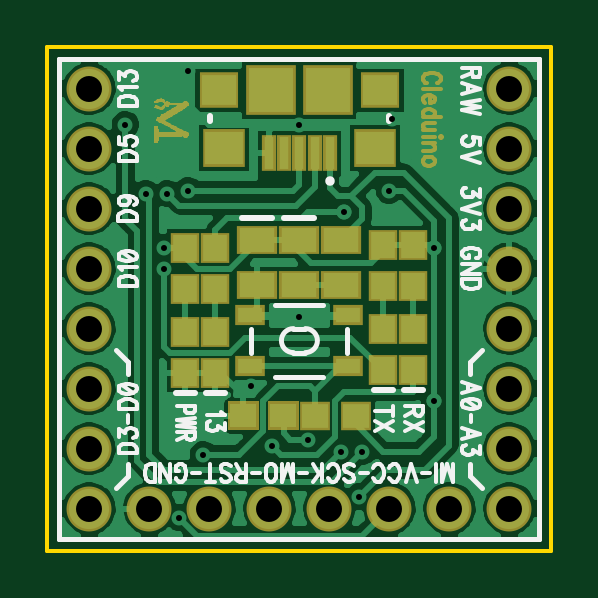
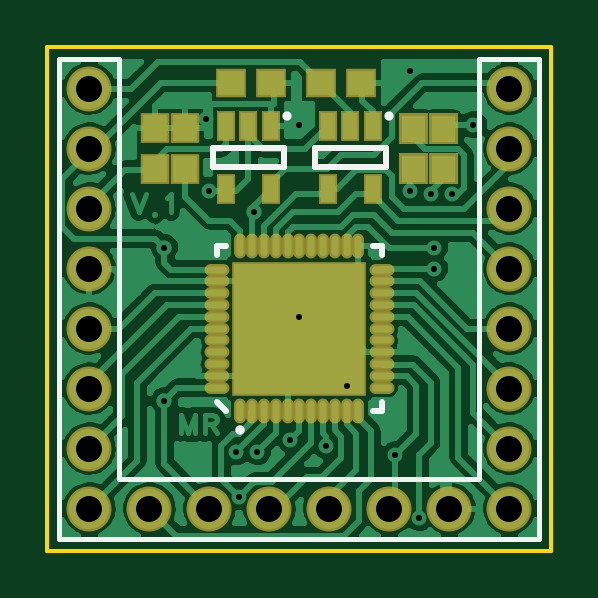
Circuit board: 8 layer files. Board 21.3 x 21.3 mm.
- bottom_copper: cleduino_V1_final.GBL (28880 bytes)
- bottom_silk: cleduino_V1_final.GBO (863 bytes)
- bottom_mask: cleduino_V1_final.GBS (1573 bytes)
- outline: cleduino_V1_final.GKO (233 bytes)
- top_copper: cleduino_V1_final.GTL (28708 bytes)
- top_silk: cleduino_V1_final.GTO (9830 bytes)
- top_mask: cleduino_V1_final.GTS (10211 bytes)
- drill: cleduino_V1_final.XLN (848 bytes)

=== bottom_copper: cleduino_V1_final.GBL (28880 bytes, source omitted) ===
=== bottom_silk: cleduino_V1_final.GBO ===
G04 DipTrace 2.4.0.2*
%INcleduino_V1_finial_BottomSilk.gbr*%
%MOIN*%
%ADD10C,0.0098*%
%ADD14C,0.008*%
%ADD16C,0.0158*%
%ADD25C,0.0154*%
%FSLAX44Y44*%
G04*
G70*
G90*
G75*
G01*
%LNBotSilk*%
%LPD*%
X9518Y8860D2*
D10*
Y9018D1*
X9360D1*
X6762Y8860D2*
Y9018D1*
X6920D2*
X6762D1*
Y6261D2*
Y6418D1*
X6920Y6261D2*
X6762D1*
D16*
X9124Y5946D3*
X9518Y6418D2*
D10*
X9360Y6261D1*
D25*
X6647Y11188D3*
X6699Y10648D2*
D10*
X7881D1*
X6699Y10333D2*
X7881D1*
Y10648D2*
Y10333D1*
X6699Y10648D2*
Y10333D1*
D25*
X8347Y11188D3*
X8399Y10648D2*
D10*
X9581D1*
X8399Y10333D2*
X9581D1*
Y10648D2*
Y10333D1*
X8399Y10648D2*
Y10333D1*
X4140Y4140D2*
D14*
X12140D1*
X4140Y12140D2*
X5140D1*
X12140D2*
Y4140D1*
X5140Y12140D2*
Y5140D1*
X4140Y12140D2*
Y4140D1*
X11140Y12140D2*
X12140D1*
X11140D2*
Y5140D1*
X5140D2*
X11140D1*
M02*

=== bottom_mask: cleduino_V1_final.GBS ===
G04 DipTrace 2.4.0.2*
%INcleduino_V1_finial_BottomMask.gbr*%
%MOIN*%
%ADD43R,0.0316X0.0513*%
%ADD45R,0.2245X0.2245*%
%ADD47O,0.0415X0.0198*%
%ADD49O,0.0198X0.0415*%
%ADD53C,0.0749*%
%ADD57R,0.0474X0.0513*%
%ADD59R,0.0513X0.0474*%
%FSLAX44Y44*%
G04*
G70*
G90*
G75*
G01*
%LNBotMask*%
%LPD*%
D59*
X7775Y11741D3*
X7105D3*
X9275D3*
X8605D3*
D57*
X10540Y10306D3*
Y10975D3*
D53*
X10640Y4641D3*
X9640D3*
X8640D3*
X7640D3*
X6640D3*
X5640D3*
X11640Y11641D3*
Y10641D3*
Y9641D3*
Y8641D3*
Y7641D3*
Y6641D3*
Y5641D3*
Y4641D3*
X4640Y4640D3*
Y5640D3*
Y6640D3*
Y7640D3*
Y8640D3*
Y9640D3*
Y10640D3*
Y11640D3*
D57*
X10040Y10305D3*
Y10975D3*
G36*
X5503Y10562D2*
X5977D1*
Y10049D1*
X5503D1*
Y10562D1*
G37*
G36*
Y11231D2*
X5977D1*
Y10718D1*
X5503D1*
Y11231D1*
G37*
G36*
X6477Y10049D2*
X6003D1*
Y10562D1*
X6477D1*
Y10049D1*
G37*
G36*
Y10718D2*
X6003D1*
Y11231D1*
X6477D1*
Y10718D1*
G37*
D49*
X9124Y6262D3*
X8927D3*
X8731D3*
X8534D3*
X8337D3*
X8140D3*
X7943D3*
X7746D3*
X7549D3*
X7353D3*
X7156D3*
D47*
X6762Y6656D3*
Y6853D3*
Y7049D3*
Y7246D3*
Y7443D3*
Y7640D3*
Y7837D3*
Y8034D3*
Y8231D3*
Y8427D3*
Y8624D3*
D49*
X7156Y9018D3*
X7353D3*
X7549D3*
X7746D3*
X7943D3*
X8140D3*
X8337D3*
X8534D3*
X8731D3*
X8927D3*
X9124D3*
D47*
X9518Y8624D3*
Y8427D3*
Y8231D3*
Y8034D3*
Y7837D3*
Y7640D3*
Y7443D3*
Y7246D3*
Y7049D3*
Y6853D3*
Y6656D3*
D45*
X8140Y7640D3*
D43*
X6916Y11022D3*
X7290D3*
X7664D3*
Y9959D3*
X6916D3*
X8616Y11022D3*
X8990D3*
X9364D3*
Y9959D3*
X8616D3*
M02*

=== outline: cleduino_V1_final.GKO ===
G04 DipTrace 2.4.0.2*
%INcleduino_V1_finial_BoardOutline.gbr*%
%MOIN*%
%ADD11C,0.006*%
%FSLAX44Y44*%
G04*
G70*
G90*
G75*
G01*
%LNBoardOutline*%
%LPD*%
X3940Y12340D2*
D11*
X12340D1*
Y3940D1*
X3940D1*
Y12340D1*
M02*

=== top_copper: cleduino_V1_final.GTL (28708 bytes, source omitted) ===
=== top_silk: cleduino_V1_final.GTO (9830 bytes, source omitted) ===
=== top_mask: cleduino_V1_final.GTS (10211 bytes, source omitted) ===
=== drill: cleduino_V1_final.XLN (848 bytes, source withheld) ===
